Labelled photos from "finalCAIProject", an image-classification folder in jacobgale21/finalCAIProject. The possible labels are: backpack, book, calculator, chair, clock, desk, keychain, laptop, paper, pen, phone, water bottle.

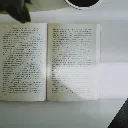
Label: book

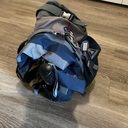
Label: backpack

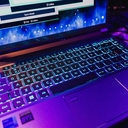
Label: laptop

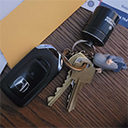
Label: keychain

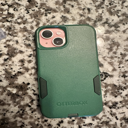
Label: phone

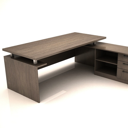
Label: desk
